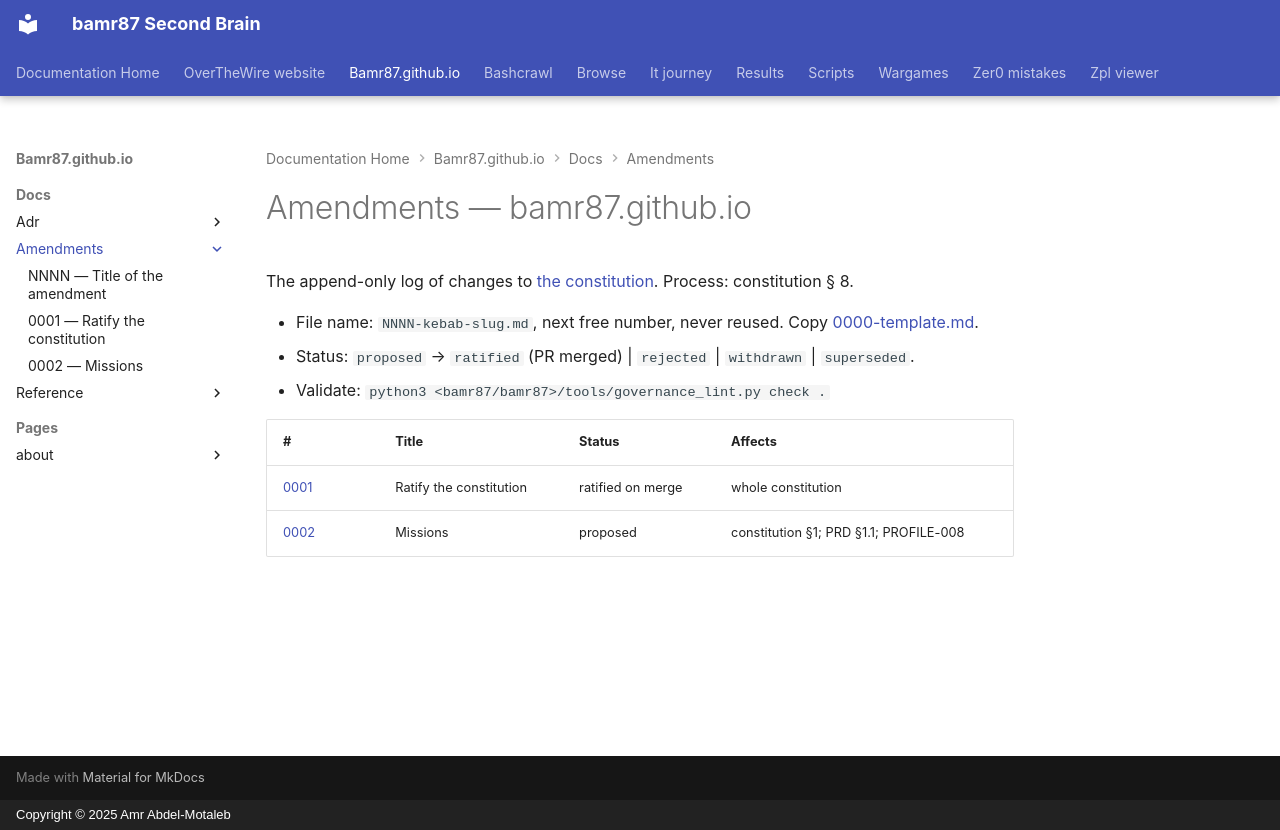

repository: bamr87/README · page: bamr87.github.io/docs/amendments/index.html · generator: mkdocs · copyright: Copyright © 2025 Amr Abdel-Motaleb

---
source_file: docs/amendments/README.md
source_repo: bamr87/bamr87.github.io
source_url: https://github.com/bamr87/bamr87.github.io/blob/main/docs/amendments/README.md
title: Amendments — bamr87.github.io
---
# Amendments — bamr87.github.io

The append-only log of changes to [the constitution](../constitution.md). Process: constitution § 8.

- File name: `NNNN-kebab-slug.md`, next free number, never reused. Copy [0000-template.md](0000-template.md).
- Status: `proposed` → `ratified` (PR merged) | `rejected` | `withdrawn` | `superseded`.
- Validate: `python3 <bamr87/bamr87>/tools/governance_lint.py check .`

| # | Title | Status | Affects |
| --- | --- | --- | --- |
| [0001](0001-ratify-constitution.md) | Ratify the constitution | ratified on merge | whole constitution |
| [0002](0002-mission-statement.md) | Missions | proposed | constitution §1; PRD §1.1; PROFILE-008 |
